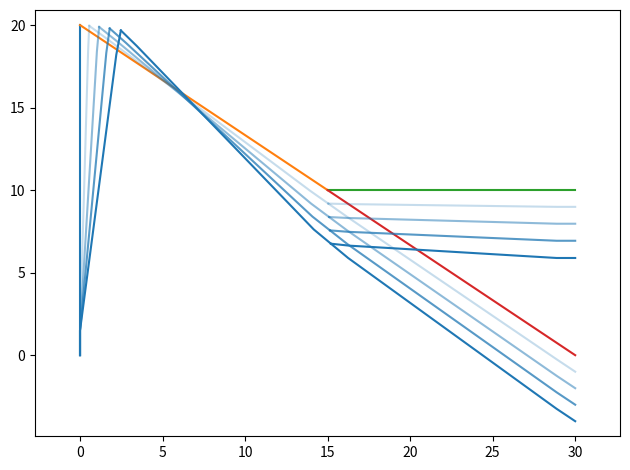

Reproduce this figure in Python.
"""
Created on Feb. 24, 2024
@author: Heng-Sheng Hanson Chang
"""

import numpy as np
from scipy.optimize import minimize
import matplotlib.pyplot as plt

def direction(angle):
    return np.array([np.cos(angle), np.sin(angle)])

def position_translate(length, angle):
    return length * direction(angle)

def get_energy(coefficient, value):
    return np.sum(0.5 * coefficient * value**2)

class PRBM:
    GAMMA = 0.85
    SPRING_CONSTANT = 2.67

    def __init__(
            self,
            nodes,
            links, 
            youngs_modulus, 
            in_plane_thickness, 
            out_of_plane_thickness,
            boundary_constraints,
            external_loads,
        ):
        # Geometry
        self.number_of_nodes = len(nodes)
        self.nodes = np.array(nodes)
        self.number_of_links = len(links)
        self.links = np.array(links)
        self.length_of_links = self.get_initial_length_of_links()
        self.angle_of_links = self.get_initial_angle_of_links()
        self.extensible_length_of_links = PRBM.GAMMA * self.length_of_links
        self.inextensible_length_of_links = (1 - PRBM.GAMMA) * self.length_of_links / 2


        # Material properties
        self.youngs_modulus = self.compute(youngs_modulus)
        self.in_plane_thickness = self.compute(in_plane_thickness)
        self.out_of_plane_thickness = self.compute(out_of_plane_thickness)
        self.cross_sectional_area = self.out_of_plane_thickness * self.in_plane_thickness
        self.moment_of_inertia = self.out_of_plane_thickness * self.in_plane_thickness**3 / 12

        # Boundary conditions
        self.boundary_constraints = boundary_constraints
        self.external_loads = external_loads

        # Compute equivalent spring constant
        self.equivalent_rotational_spring_constant = self.get_rotational_spring_constant()
        self.equivalent_translational_spring_constant = self.get_translational_spring_constant()
        
        # Decision variables
        self.position_x = self.nodes[:, 0].copy()
        self.position_y = self.nodes[:, 1].copy()
        self.angle_theta = np.zeros(self.number_of_links)
        self.angle_0 = np.zeros(self.number_of_links)
        self.angle_1 = np.zeros(self.number_of_links)
        self.delta = np.zeros(self.number_of_links)
        
        # Bounds of decision variables
        self.bounds = np.zeros((len(self.collect_decision_variables()), 2))
        self.bounds[:, 0] = self.collect_decision_variables(
            self.position_x-100, 
            self.position_y-100,
            self.angle_theta - np.pi / 2,
            self.angle_0 - np.pi / 2,
            self.angle_1 - np.pi / 2,
            self.delta - np.min(self.length_of_links) / 2,
        )
        self.bounds[:, 1] = self.collect_decision_variables(
            self.position_x+100, 
            self.position_y+100,
            self.angle_theta + np.pi / 2,
            self.angle_0 + np.pi / 2,
            self.angle_1 + np.pi / 2,
            self.delta + np.min(self.length_of_links) / 2,
        )

        # Options
        self.options = dict(
            disp=True,
            maxiter=100000,
        )
    
    def get_initial_length_of_links(self,):
        return np.array(
            [ np.linalg.norm(
                self.nodes[link[1], :] - self.nodes[link[0], :]
            ) for link in self.links]
        )
    
    def get_initial_angle_of_links(self,):
        return np.arctan2(
            self.nodes[self.links[:, 1], 1] - self.nodes[self.links[:, 0], 1],
            self.nodes[self.links[:, 1], 0] - self.nodes[self.links[:, 0], 0]
        ) 

    def compute(self, value):
        if isinstance(value, (int, float)):
            return np.ones(self.links.shape[0]) * value
        return np.array(value)

    def get_rotational_spring_constant(self,):
        return 2 * PRBM.SPRING_CONSTANT * PRBM.GAMMA * self.youngs_modulus * self.moment_of_inertia / self.length_of_links            
    
    def get_translational_spring_constant(self,):
        return self.youngs_modulus * self.cross_sectional_area / self.length_of_links
    
    def collect_decision_variables(self, *args):
        if args == ():            
            return np.concatenate((
                self.position_x,
                self.position_y,
                self.angle_theta,
                self.angle_0,
                self.angle_1,
                self.delta,
            ))
        else:
            return np.concatenate(args)

    def get_decision_variables(self, decision_variables):
        index = 0
        position_x = decision_variables[index:index+len(self.position_x)]

        index += len(self.position_x)
        position_y = decision_variables[index:index+len(self.position_y)]

        index += len(self.position_y)
        angle_theta = decision_variables[index:index+len(self.angle_theta)]

        index += len(self.angle_theta)
        angle_0 = decision_variables[index:index+len(self.angle_0)]

        index += len(self.angle_0)
        angle_1 = decision_variables[index:index+len(self.angle_1)]

        index += len(self.angle_1)
        delta = decision_variables[index:index+len(self.delta)]
        
        return (position_x, position_y, angle_theta, angle_0, angle_1, delta)

    def constraints(self, decision_variables):
        position_x, position_y, angle_theta, angle_0, angle_1, delta = self.get_decision_variables(decision_variables)

        angle_table = np.zeros((self.number_of_nodes, self.number_of_links))

        # Kinematic constraint
        kinematic_constraint_equations = np.zeros(self.number_of_links * 2)
        for i, link in enumerate(self.links):
            kinematic_constraint_equations[2*i:2*i+2] = (
                np.array([position_x[link[0]], position_y[link[0]]])  +
                position_translate(
                    self.inextensible_length_of_links[i], 
                    self.angle_of_links[i] + angle_theta[i]
                ) +
                position_translate(
                    self.extensible_length_of_links[i] + delta[i], 
                    self.angle_of_links[i] + angle_theta[i] + angle_0[i]
                ) +
                position_translate(
                    self.inextensible_length_of_links[i], 
                    self.angle_of_links[i] + angle_theta[i] + angle_0[i] + angle_1[i]
                ) - 
                np.array([position_x[link[1]], position_y[link[1]]])
            )

            angle_table[link[0], i] = angle_theta[i]
            angle_table[link[1], i] = angle_theta[i] + angle_0[i] + angle_1[i]

        # Boundary constraint
        boundary_constraint_equations = np.zeros(len(self.boundary_constraints))
        for i, boundary_constraint in enumerate(self.boundary_constraints):
            index, condition, value = boundary_constraint
            if condition == 'position_x':
                boundary_constraint_equations[i] = (
                    position_x[index] - self.nodes[index, 0] - value
                )
            elif condition == 'position_y':
                boundary_constraint_equations[i] = (
                    position_y[index] - self.nodes[index, 1] - value
                )
            elif condition == 'angle_theta':
                for j, link in enumerate(self.links):
                    if link[0] == index or link[1] == index:
                        boundary_constraint_equations[i] = (
                            angle_table[index, j] - value
                        )
                        
        # No relative rotation at the interface between two links
        rotation_constraint_equations = []
        for i in range(self.number_of_nodes):
            first_encounter = True
            for j, link in enumerate(self.links):
                if link[0] == i or link[1] == i:
                    if first_encounter:
                        crow = angle_table[i, j]
                        first_encounter = False
                    else:
                        rotation_constraint_equations.append(angle_table[i, j] - crow)
        rotation_constraint_equations = np.array(rotation_constraint_equations)

        return np.concatenate(
            (kinematic_constraint_equations, 
             rotation_constraint_equations,
             boundary_constraint_equations, 
            )
        )
    
    def objective(self, decision_variables):
        position_x, position_y, angle_theta, angle_0, angle_1, delta = self.get_decision_variables(decision_variables)
        
        energy = 0
        
        energy += get_energy(self.equivalent_rotational_spring_constant, angle_0)
        energy += get_energy(self.equivalent_rotational_spring_constant, angle_1)
        energy += get_energy(self.equivalent_translational_spring_constant, delta)
    
        for external_load in self.external_loads:
            index, condition, value = external_load
            if condition == 'direction_x':
                energy -= value * (position_x[index] - self.nodes[index, 0])
            elif condition == 'direction_y':
                energy -= value * (position_y[index] - self.nodes[index, 1])
        
        return energy
    
    def deform(self):
        res = minimize(
            self.objective,
            self.collect_decision_variables(),
            method='trust-constr',
            options=self.options,
            bounds=self.bounds,
            constraints=dict(type='eq', fun=self.constraints),
            tol=1e-10
        )
        self.position_x, self.position_y, self.angle_theta, self.angle_0, self.angle_1, self.delta = self.get_decision_variables(res.x)
        langrage_multiplier = res.v[0]

        self.reaction_load = []
        for i, boundary_constraint in enumerate(self.boundary_constraints):
            index, condition, _ = boundary_constraint
            if condition == 'position_x':
                condition = 'direction_x'
            elif condition == 'position_y':
                condition = 'direction_y'
            elif condition == 'angle_theta':
                condition = 'rotation_theta'
            value = langrage_multiplier[i]
            for external_load in self.external_loads:
                if external_load[0] == index and external_load[1] == condition:
                    value = external_load[2] if external_load[2] != 0 else value
            self.reaction_load.append([index, condition, value])
            
        return
    
    def plot(self, ax, **kwargs):

        for i, link in enumerate(self.links):
            positions = np.zeros((2, 4))
            positions[:, 0] = np.array(
                [self.position_x[link[0]], self.position_y[link[0]]]
            )
            positions[:, 1] = positions[:, 0] + position_translate(
                self.inextensible_length_of_links[i], 
                self.angle_of_links[i] + self.angle_theta[i]
            )
            positions[:, 2] = positions[:, 1] + position_translate(
                self.extensible_length_of_links[i] + self.delta[i], 
                self.angle_of_links[i] + self.angle_theta[i] + self.angle_0[i]
            )
            positions[:, 3] = np.array(
                [self.position_x[link[1]], self.position_y[link[1]]]
            )
        
            ax.plot(positions[0], positions[1], **kwargs)

def main():
    model = PRBM(
        nodes=[
            [0, 0],
            [0, 20],
            [15, 10],
            [30, 10],
            [30, 0]
        ],
        links=[
            [0, 1], 
            [1, 2], 
            [2, 3],
            [2, 4]
        ],
        youngs_modulus=2*1e4,
        in_plane_thickness=5,
        out_of_plane_thickness=5,
        boundary_constraints=[
            [0, 'position_x', 0],
            [0, 'position_y', 0],
            [0, 'angle_theta', 0],
            [3, 'position_x', 0],
            [3, 'angle_theta', 0],
            [4, 'position_x', 0],
            [4, 'position_y', -1],
            [4, 'angle_theta', 0],
        ],
        external_loads=[
            [3, 'direction_y', 0]
        ],
    )

    fig, ax = plt.subplots()
    model.plot(ax )

    displacements = range(1, 5)
    for i, displacement in enumerate(displacements):
        model.boundary_constraints[-2][2] = -displacement
        model.deform()
        model.plot(ax, color='C0', alpha=(i+1)/len(displacements))
    ax.axis('equal')
    fig.tight_layout()
    plt.show()

if __name__ == "__main__":
    main()